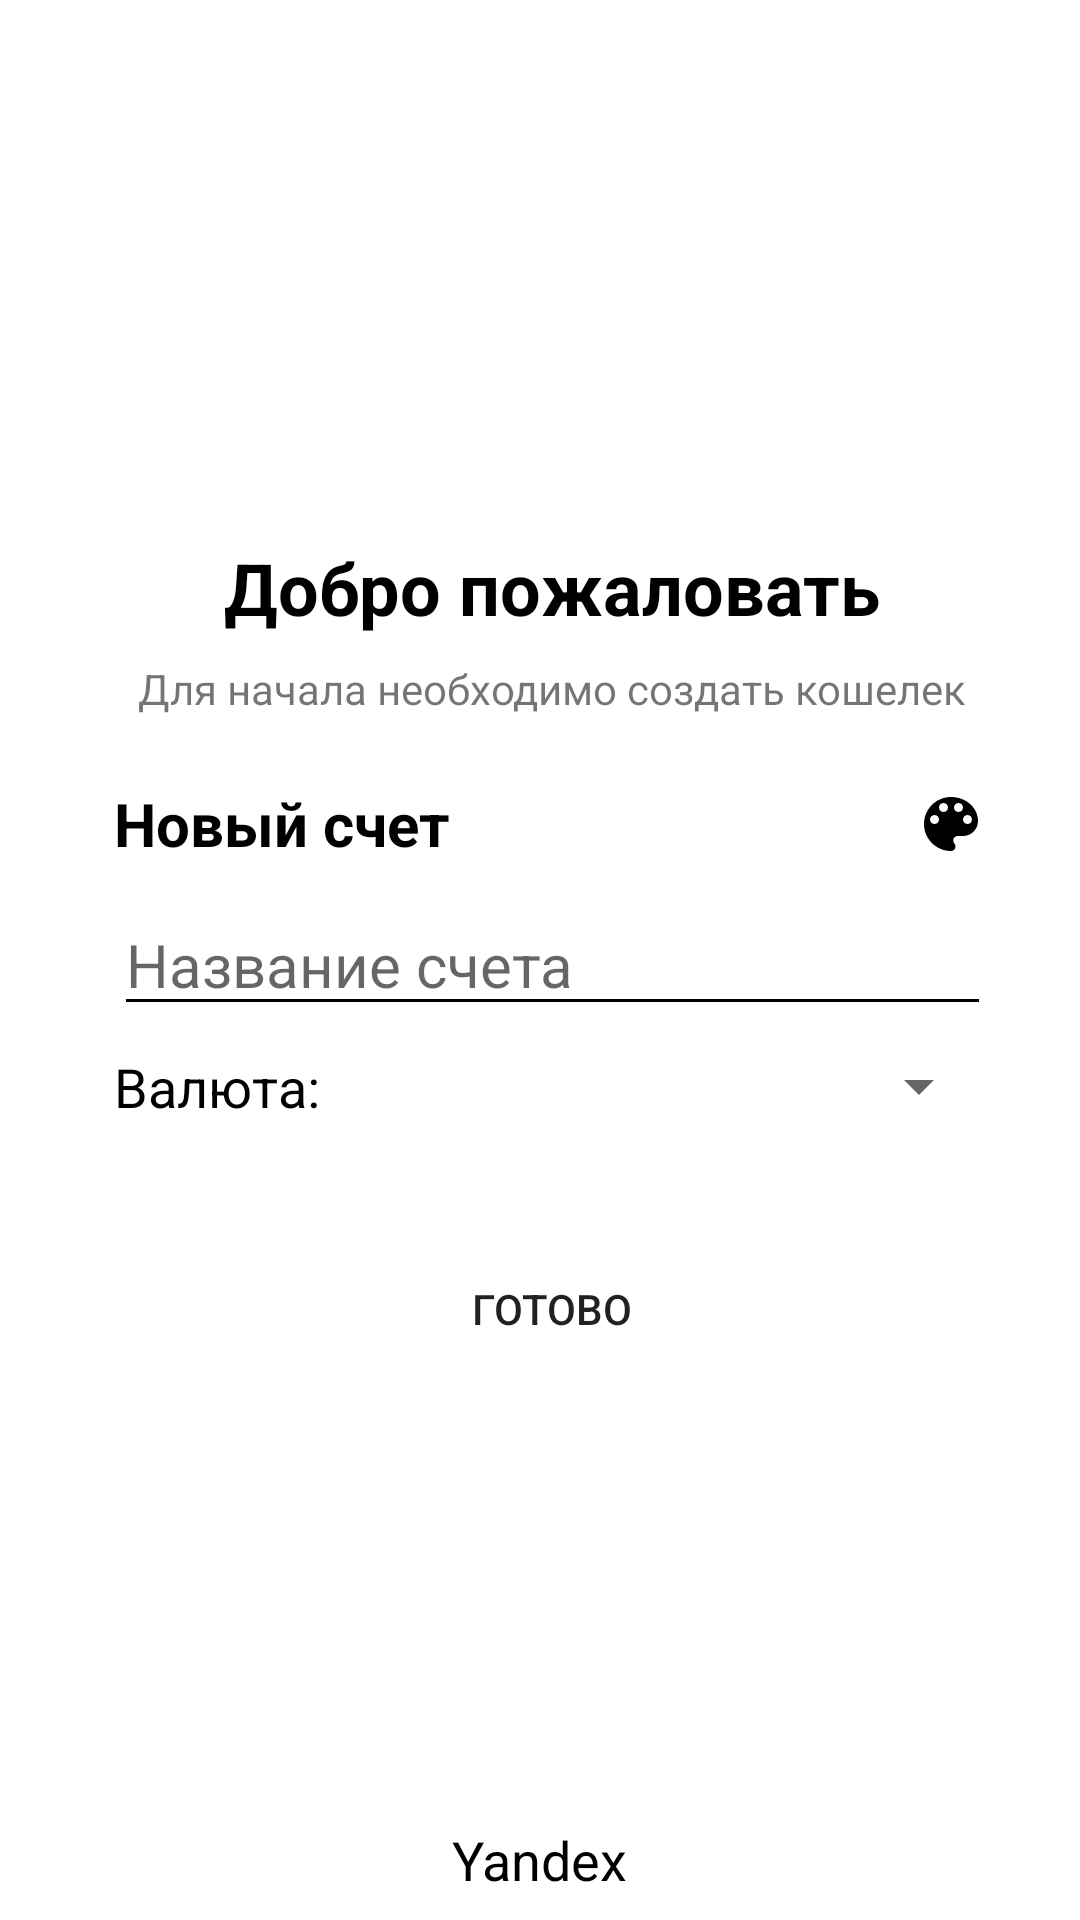

The Android layout XML behind this screen, and the referenced resources:
<!-- AndroidManifest.xml: application theme AppTheme -->
<!-- res/layout/introduction_dialog.xml -->
<?xml version="1.0" encoding="utf-8"?>
<android.support.constraint.ConstraintLayout xmlns:android="http://schemas.android.com/apk/res/android"
    xmlns:app="http://schemas.android.com/apk/res-auto"
    xmlns:tools="http://schemas.android.com/tools"
    android:layout_width="match_parent"
    android:layout_height="match_parent"
    android:background="@color/white">

    <LinearLayout
        android:layout_width="wrap_content"
        android:layout_height="wrap_content"
        android:layout_marginBottom="8dp"
        android:layout_marginStart="8dp"
        android:layout_marginTop="8dp"
        android:gravity="center"
        android:orientation="vertical"
        app:layout_constraintBottom_toBottomOf="parent"
        app:layout_constraintEnd_toEndOf="parent"
        app:layout_constraintStart_toStartOf="parent"
        app:layout_constraintTop_toTopOf="parent">

        <TextView
            android:id="@+id/textView3"
            android:layout_width="wrap_content"
            android:layout_height="wrap_content"
            android:layout_marginEnd="8dp"
            android:layout_marginStart="8dp"
            android:text="@string/introduce_message"
            android:textColor="@color/black"
            android:textSize="24sp"
            android:textStyle="bold"
            app:layout_constraintEnd_toEndOf="parent"
            app:layout_constraintStart_toStartOf="parent"
            tools:layout_editor_absoluteY="130dp" />

        <TextView
            android:id="@+id/textView4"
            android:layout_width="wrap_content"
            android:layout_height="wrap_content"
            android:layout_marginEnd="8dp"
            android:layout_marginStart="8dp"
            android:layout_marginTop="8dp"
            android:text="@string/introduce_message_instruction"
            app:layout_constraintEnd_toEndOf="parent"
            app:layout_constraintStart_toStartOf="parent"
            app:layout_constraintTop_toBottomOf="@+id/textView3" />

        <android.support.v7.widget.CardView
            android:layout_width="match_parent"
            android:layout_height="match_parent"
            android:layout_marginBottom="22dp"
            android:layout_marginTop="22dp"
            app:cardElevation="0dp">

            <RelativeLayout
                android:id="@+id/rv_account"
                android:layout_width="match_parent"
                android:layout_height="match_parent">

                <TextView
                    android:id="@+id/tv_heading"
                    android:layout_width="wrap_content"
                    android:layout_height="wrap_content"
                    android:layout_alignTop="@+id/btn_change_color"
                    android:text="@string/text_new_account_header"
                    android:textColor="@android:color/black"
                    android:textSize="20dp"
                    android:textStyle="bold" />

                <ImageButton
                    android:id="@+id/btn_change_color"
                    android:layout_width="27dp"
                    android:layout_height="27dp"
                    android:layout_alignParentRight="true"
                    android:layout_alignParentTop="true"
                    android:background="?selectableItemBackgroundBorderless"
                    android:src="@drawable/ic_palette_primary_24dp" />

                <EditText
                    android:id="@+id/et_account_name"
                    android:layout_width="match_parent"
                    android:layout_height="wrap_content"
                    android:layout_below="@+id/tv_heading"
                    android:layout_centerHorizontal="true"
                    android:layout_marginTop="10dp"
                    android:backgroundTint="@color/black"
                    android:hint="@string/hint_account_name"
                    android:inputType="text"
                    android:maxLines="1"
                    android:textColor="@color/black"
                    android:textSize="20sp" />

                <RelativeLayout
                    android:layout_width="wrap_content"
                    android:layout_height="wrap_content"
                    android:layout_below="@+id/et_account_name"
                    android:layout_centerHorizontal="true">

                    <TextView
                        android:id="@+id/tv_currency_label"
                        android:layout_width="wrap_content"
                        android:layout_height="wrap_content"
                        android:layout_centerVertical="true"
                        android:layout_marginTop="16dp"
                        android:text="@string/tv_currency_label"
                        android:textColor="@color/black"
                        android:textSize="18sp" />

                    <Spinner
                        android:id="@+id/currency_spinner"
                        android:layout_width="match_parent"
                        android:layout_height="wrap_content"
                        android:layout_centerVertical="true"
                        android:layout_marginLeft="2dp"
                        android:layout_toEndOf="@id/tv_currency_label"
                        android:gravity="left" />

                </RelativeLayout>

            </RelativeLayout>
        </android.support.v7.widget.CardView>

        <Button
            android:id="@+id/done"
            android:layout_width="match_parent"
            android:layout_height="wrap_content"
            android:layout_marginTop="8dp"
            android:background="@drawable/bg_button_focused"
            android:text="@string/done" />

    </LinearLayout>

    <TextView
        android:id="@+id/textView5"
        android:layout_width="wrap_content"
        android:layout_height="wrap_content"
        android:layout_marginBottom="8dp"
        android:layout_marginEnd="8dp"
        android:layout_marginStart="8dp"
        android:text="@string/yandex"
        android:textColor="@color/black"
        android:textSize="18sp"
        app:layout_constraintBottom_toBottomOf="parent"
        app:layout_constraintEnd_toEndOf="parent"
        app:layout_constraintStart_toStartOf="parent" />
</android.support.constraint.ConstraintLayout>
<!-- resources referenced by this layout -->
<resources>
  <color name="black">#000000</color>
  <!-- drawable ic_palette_primary_24dp (drawable) -->
  <vector xmlns:android="http://schemas.android.com/apk/res/android"
      android:width="24dp"
      android:height="24dp"
      android:tint="@color/black"
      android:viewportHeight="24.0"
      android:viewportWidth="24.0">
      <path
          android:fillColor="@color/black"
          android:pathData="M12,3c-4.97,0 -9,4.03 -9,9s4.03,9 9,9c0.83,0 1.5,-0.67 1.5,-1.5 0,-0.39 -0.15,-0.74 -0.39,-1.01 -0.23,-0.26 -0.38,-0.61 -0.38,-0.99 0,-0.83 0.67,-1.5 1.5,-1.5L16,16c2.76,0 5,-2.24 5,-5 0,-4.42 -4.03,-8 -9,-8zM6.5,12c-0.83,0 -1.5,-0.67 -1.5,-1.5S5.67,9 6.5,9 8,9.67 8,10.5 7.33,12 6.5,12zM9.5,8C8.67,8 8,7.33 8,6.5S8.67,5 9.5,5s1.5,0.67 1.5,1.5S10.33,8 9.5,8zM14.5,8c-0.83,0 -1.5,-0.67 -1.5,-1.5S13.67,5 14.5,5s1.5,0.67 1.5,1.5S15.33,8 14.5,8zM17.5,12c-0.83,0 -1.5,-0.67 -1.5,-1.5S16.67,9 17.5,9s1.5,0.67 1.5,1.5 -0.67,1.5 -1.5,1.5z" />
  </vector>
  <string name="done">Готово</string>
  <string name="hint_account_name">Название счета</string>
  <string name="introduce_message">Добро пожаловать</string>
  <string name="introduce_message_instruction">Для начала необходимо создать кошелек</string>
  <string name="text_new_account_header">Новый счет</string>
  <string name="tv_currency_label">Валюта:</string>
  <string name="yandex">Yandex</string>
  <style name="AppTheme" parent="Theme.AppCompat.Light.NoActionBar">
          <item name="colorPrimary">@color/colorPrimary</item>
          <item name="colorPrimaryDark">@color/colorPrimaryDark</item>
          <item name="colorAccent">@color/colorAccent</item>
          <item name="preferenceTheme">@style/PreferenceThemeOverlay</item>
  
      </style>
  <color name="colorPrimary">#0073FF</color>
  <color name="colorPrimaryDark">#0073FF</color>
  <color name="colorAccent">#ffcc00</color>
  <!-- not gathered from this repository: default colours our renderer supplied (Android Studio template values) -->
  <color name="white">#FFFFFFFF</color>
</resources>
